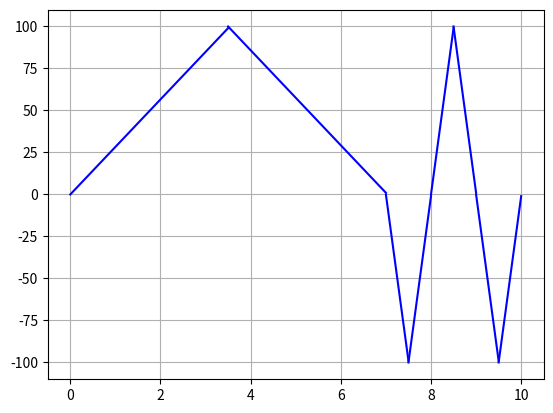

Source code (Python):
import numpy as np
from scipy.signal import butter, lfilter, freqz
from matplotlib import pyplot as plt
from scipy.io import wavfile
from scipy.fftpack import fft,fftfreq
from matplotlib import pyplot as plt
import math
import scipy.signal as signal

samplerate=44100
time=0.010
samples=time*samplerate
amp=100

def dda_algo(x1,y1,x2,y2):
    dx=x2-x1
    dy=y2-y1
    if(abs(dx)>abs(dy)):
        steps=abs(dx)
    else:
        steps=abs(dy)
    xinc=dx/steps
    yinc=dy/steps
    x=x1
    y=y1
    r=list();
    for i in range(int(steps)):
        r.append(y)
        x=x+xinc
        y=y+yinc
        i=i+0.5
    return r

t1=np.linspace(0,3.5,100)
t2=np.linspace(3.5,7,100)
t3=np.linspace(7,7.5,100)
t4=np.linspace(7.5,8,100)
t5=np.linspace(8,8.5,100)
t6=np.linspace(8.5,9,100)
t7=np.linspace(9,9.5,100)
t8=np.linspace(9.5,10,100)
plt.plot(t1,dda_algo(0,0,3.5,100),'b-')
plt.plot(t2,dda_algo(3.5,100,7,0),'b-')
plt.plot(t3,dda_algo(7,0,7.5,-100),'b-')
plt.plot(t4,dda_algo(7.5,-100,8,0),'b-')
plt.plot(t5,dda_algo(8,0,8.5,100),'b-')
plt.plot(t6,dda_algo(8.5,100,9,0),'b-')
plt.plot(t7,dda_algo(9,0,9.5,-100),'b-')
plt.plot(t8,dda_algo(9.5,-100,10,0),'b-')
print(dda_algo(0,0,3.5,100))
plt.grid()
plt.show()

    
